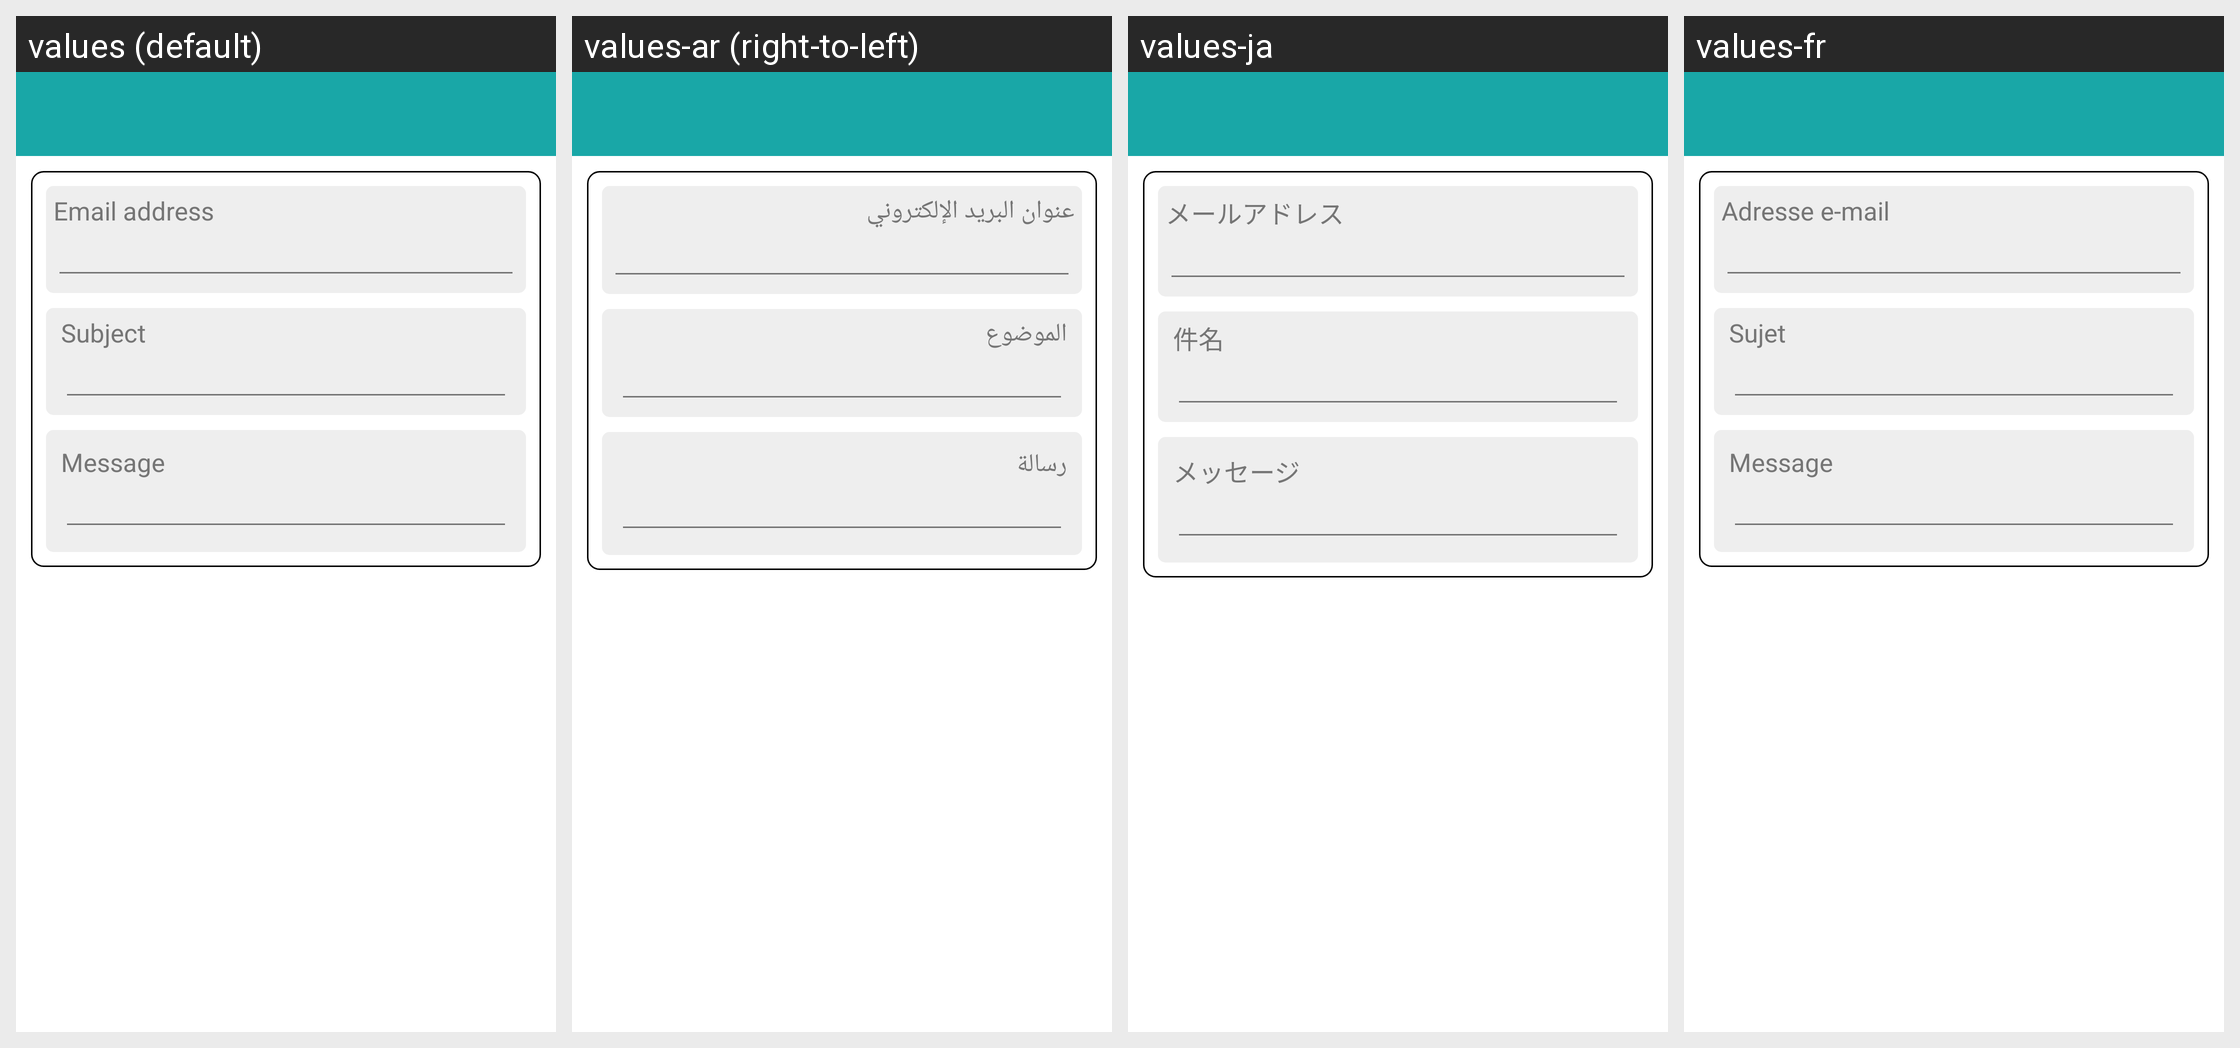

This grid shows one Android layout under several languages. Give, for every string resource on the screen, its name, the default text and each shown locale's text.
Android screen res/layout/activity_email.xml rendered under 4 locales, left to right: values (default), values-ar (right-to-left), values-ja, values-fr. Device: Nexus 5 (rendered at 1080×1920; each locale shown at half size, 540×960, under a caption strip naming it); theme AppTheme.
Other locales in the repository, not shown: values-bn, values-de, values-es, values-in, values-it, values-pt, values-vi.
Strings drawn on this screen, with the default value and each locale's value (text and hints the layout hard-codes, and strings that could not be matched under every locale, appear in the picture but are not listed):

email_address
  values: Email address
  values-ar: عنوان البريد الإلكتروني
  values-ja: メールアドレス
  values-fr: Adresse e-mail

subject
  values: Subject
  values-ar: الموضوع
  values-ja: 件名
  values-fr: Sujet

message
  values: Message
  values-ar: رسالة
  values-ja: メッセージ
  values-fr: Message
